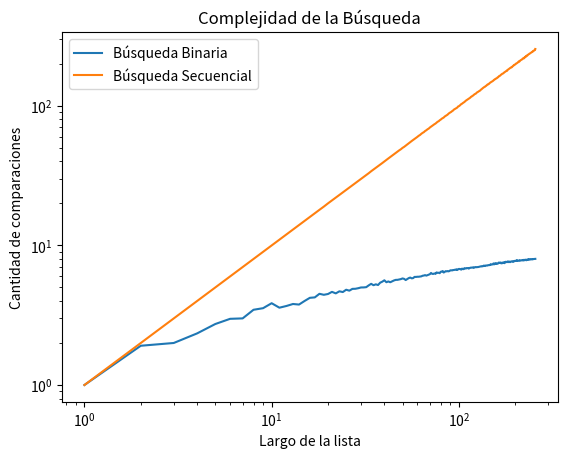

Generate this figure with matplotlib:
# Ejercicio 6.20

import matplotlib.pyplot as plt
import numpy as np
import random

def generar_lista(n, m):
    l = random.sample(range(m), k = n)
    l.sort()
    return l

def generar_elemento(m):
    return random.randint(0, m-1)

def busqueda_secuencial_(lista, x):
    '''Si x está en la lista devuelve el índice de su primera aparición, 
    de lo contrario devuelve -1. Además devuelve la cantidad de comparaciones
    que hace la función.
    '''
    comps = 0 # inicializo en cero la cantidad de comparaciones
    pos = -1
    for i,z in enumerate(lista):
        comps += 1 # sumo la comparación que estoy por hacer
        if z == x:
            pos = i
            break
    return pos, comps

def busqueda_binaria_(lista, x, verbose = False):
    '''Búsqueda binaria
    Precondición: la lista está ordenada
    Devuelve -1 si x no está en lista;
    Devuelve p tal que lista[p] == x, si x está en lista
    '''
    if verbose:
        print(f'[DEBUG] izq |der |medio')
    pos = -1 # Inicializo respuesta, el valor no fue encontrado
    izq = 0
    der = len(lista) - 1
    comp = 0
    while izq <= der:
        comp += 1
        medio = (izq + der) // 2
        if verbose:
            print(f'[DEBUG] {izq:3d} |{der:>3d} |{medio:3d}')
        if lista[medio] == x:
            pos = medio     # elemento encontrado!
        if lista[medio] > x:
            der = medio - 1 # descarto mitad derecha
        else:               # if lista[medio] < x:
            izq = medio + 1 # descarto mitad izquierda
    return pos, comp

def experimento_secuencial_promedio(lista, m, k):
    comps_tot = 0
    for i in range(k):
        x = generar_elemento(m)
        comps_tot += busqueda_secuencial_(lista,x)[1]

    comps_prom = comps_tot / k
    return comps_prom

def experimento_binario_promedio(lista, m, k):
    comps_tot = 0
    for i in range(k):
        x = generar_elemento(m)
        comps_tot += busqueda_binaria_(lista,x)[1]

    comps_prom = comps_tot / k
    return comps_prom


m = 10000
k = 1000

largos = np.arange(256) + 1 # estos son los largos de listas que voy a usar
comps_promedio_secuencial = np.zeros(256) # aca guardo el promedio de comparaciones sobre una lista de largo i, para i entre 1 y 256.
comps_promedio_binaria = np.zeros(256) # aca guardo el promedio de comparaciones sobre una lista de largo i, para i entre 1 y 256.

for i, n in enumerate(largos):
    lista = generar_lista(n, m) # genero lista de largo n
    comps_promedio_secuencial[i] = experimento_secuencial_promedio(lista, m, k)
    comps_promedio_binaria[i] = experimento_binario_promedio(lista, m, k)

# ahora grafico largos de listas contra operaciones promedio de búsqueda.
plt.plot(largos,comps_promedio_binaria,label = 'Búsqueda Binaria')
plt.plot(largos,comps_promedio_secuencial,label = 'Búsqueda Secuencial')
plt.xlabel("Largo de la lista")
plt.ylabel("Cantidad de comparaciones")
plt.title("Complejidad de la Búsqueda")
plt.xscale('log')
plt.yscale('log')
plt.legend()
plt.show()
